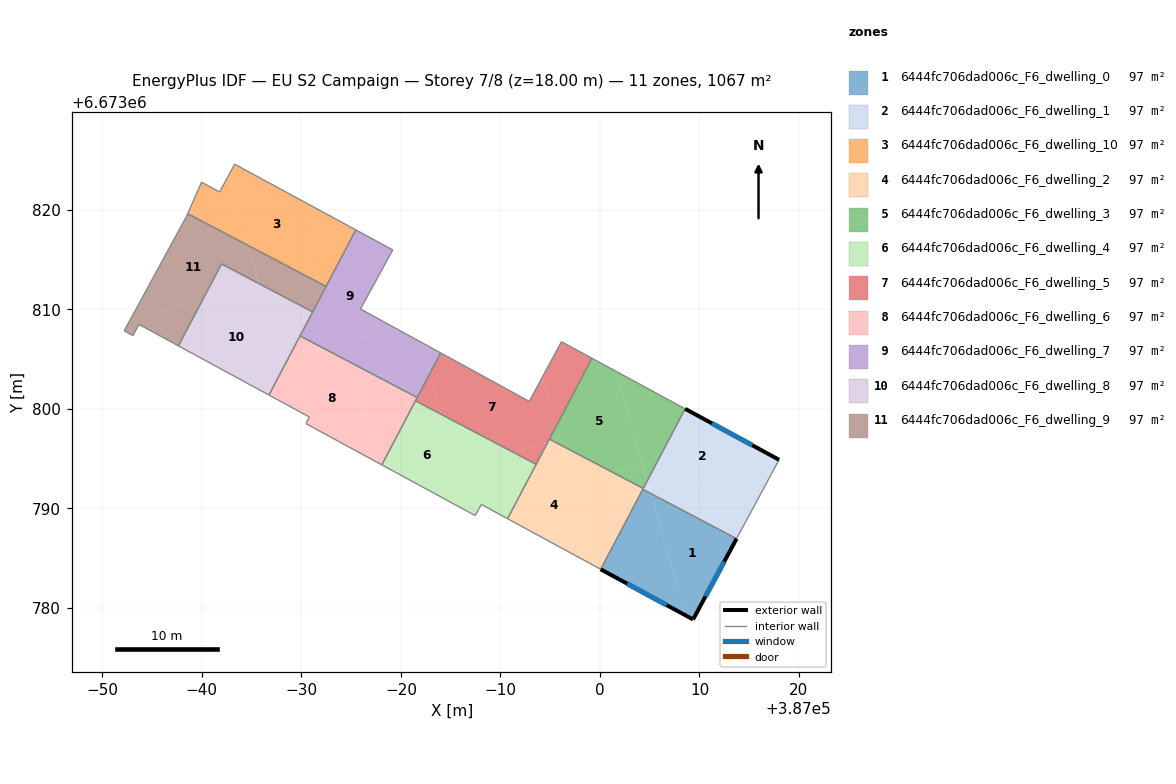
=== STOREY PLAN SPEC (per zone: floor XY polygon, exterior-wall plan segments, windows/doors) ===
zone 1: 6444fc706dad006c_F6_dwelling_0  (97.0 m²)
  floor: (387013.73, 6673786.96) (387009.36, 6673778.85) (387008.61, 6673779.25) (387005.22, 6673791.09) (387005.65, 6673791.22)
  floor: (387005.11, 6673791.50) (387008.61, 6673779.25) (387000.08, 6673783.89) (387004.30, 6673791.92)
  floor: (387005.65, 6673791.22) (387005.22, 6673791.09) (387005.11, 6673791.50)
  exterior wall: (387009.36, 6673778.85) – (387013.73, 6673786.96)  [9.2 m]
    window: (387010.61, 6673781.17) – (387012.48, 6673784.64)  [5.1 m²]
  exterior wall: (387000.08, 6673783.89) – (387009.36, 6673778.85)  [10.6 m]
    window: (387002.73, 6673782.45) – (387006.71, 6673780.29)  [5.8 m²]
  interior walls: 2
zone 2: 6444fc706dad006c_F6_dwelling_1  (97.0 m²)
  floor: (387018.00, 6673794.89) (387017.91, 6673794.72) (387005.65, 6673791.22) (387005.11, 6673791.50) (387004.75, 6673792.76) (387008.56, 6673800.01)
  floor: (387017.91, 6673794.72) (387013.73, 6673786.96) (387005.65, 6673791.22)
  floor: (387004.75, 6673792.76) (387005.11, 6673791.50) (387004.30, 6673791.92)
  exterior wall: (387018.00, 6673794.89) – (387008.56, 6673800.01)  [10.7 m]
    window: (387015.30, 6673796.36) – (387011.26, 6673798.55)  [5.9 m²]
  interior walls: 3
zone 3: 6444fc706dad006c_F6_dwelling_10  (97.0 m²)
  floor: (386970.25, 6673820.82) (386972.61, 6673812.56) (386972.48, 6673812.31) (386964.66, 6673816.42) (386962.66, 6673823.42) (386963.30, 6673824.59)
  floor: (386962.66, 6673823.42) (386964.66, 6673816.42) (386958.57, 6673819.62) (386959.97, 6673822.79) (386961.78, 6673821.80)
  floor: (386975.47, 6673817.99) (386972.61, 6673812.56) (386970.25, 6673820.82)
  interior walls: 6
zone 4: 6444fc706dad006c_F6_dwelling_2  (97.0 m²)
  floor: (387004.35, 6673792.01) (387004.30, 6673791.92) (387000.08, 6673783.89) (386999.63, 6673784.13) (386997.26, 6673792.42) (387001.35, 6673793.59)
  floor: (386996.14, 6673796.33) (386999.63, 6673784.13) (386990.72, 6673788.97) (386994.76, 6673796.65) (386995.26, 6673796.80)
  floor: (387001.35, 6673793.59) (386997.26, 6673792.42) (386996.14, 6673796.33)
  floor: (386995.26, 6673796.80) (386994.76, 6673796.65) (386994.93, 6673796.97)
  interior walls: 5
zone 5: 6444fc706dad006c_F6_dwelling_3  (97.0 m²)
  floor: (387001.59, 6673803.79) (387004.27, 6673794.42) (387001.35, 6673793.59) (386996.14, 6673796.33) (386995.60, 6673798.25) (386999.20, 6673805.09)
  floor: (387008.56, 6673800.01) (387004.75, 6673792.76) (387001.59, 6673803.79)
  floor: (387004.27, 6673794.42) (387004.75, 6673792.76) (387004.35, 6673792.01) (387001.35, 6673793.59)
  floor: (386995.60, 6673798.25) (386995.95, 6673797.00) (386995.26, 6673796.80) (386994.93, 6673796.97)
  floor: (386995.95, 6673797.00) (386996.14, 6673796.33) (386995.26, 6673796.80)
  interior walls: 4
zone 6: 6444fc706dad006c_F6_dwelling_4  (97.0 m²)
  floor: (386993.59, 6673794.44) (386990.72, 6673788.97) (386988.08, 6673790.41) (386987.47, 6673789.28) (386986.84, 6673789.62) (386985.58, 6673794.03) (386991.27, 6673795.66)
  floor: (386991.27, 6673795.66) (386985.58, 6673794.03) (386984.03, 6673799.47)
  floor: (386984.03, 6673799.47) (386986.84, 6673789.62) (386978.08, 6673794.38) (386981.47, 6673800.82)
  interior walls: 6
zone 7: 6444fc706dad006c_F6_dwelling_5  (97.0 m²)
  floor: (386994.19, 6673803.16) (386995.60, 6673798.25) (386994.76, 6673796.65) (386991.27, 6673795.66) (386984.03, 6673799.47) (386982.88, 6673803.50) (386984.00, 6673805.63) (386992.90, 6673800.76)
  floor: (386999.20, 6673805.09) (386995.60, 6673798.25) (386994.19, 6673803.16) (386996.13, 6673806.76)
  floor: (386994.76, 6673796.65) (386993.59, 6673794.44) (386991.27, 6673795.66)
  floor: (386982.88, 6673803.50) (386984.03, 6673799.47) (386981.47, 6673800.82)
  interior walls: 6
zone 8: 6444fc706dad006c_F6_dwelling_6  (97.0 m²)
  floor: (386981.64, 6673801.15) (386978.08, 6673794.38) (386977.76, 6673794.56) (386975.44, 6673802.66) (386977.59, 6673803.28)
  floor: (386977.59, 6673803.28) (386975.44, 6673802.66) (386977.76, 6673794.56) (386970.45, 6673798.53) (386970.81, 6673799.19) (386969.37, 6673799.97) (386968.18, 6673804.13) (386968.65, 6673805.02) (386972.30, 6673806.06)
  floor: (386968.18, 6673804.13) (386969.37, 6673799.97) (386966.74, 6673801.40)
  floor: (386972.30, 6673806.06) (386968.65, 6673805.02) (386969.87, 6673807.34)
  interior walls: 6
zone 9: 6444fc706dad006c_F6_dwelling_7  (97.0 m²)
  floor: (386981.95, 6673806.75) (386982.54, 6673804.69) (386977.59, 6673803.28) (386972.30, 6673806.06) (386979.47, 6673808.11)
  floor: (386979.18, 6673815.98) (386975.94, 6673810.04) (386979.47, 6673808.11) (386972.30, 6673806.06) (386969.87, 6673807.34) (386971.44, 6673810.32) (386973.11, 6673810.80) (386972.61, 6673812.56) (386975.47, 6673817.99)
  floor: (386984.00, 6673805.63) (386982.88, 6673803.50) (386981.95, 6673806.75)
  floor: (386972.61, 6673812.56) (386973.11, 6673810.80) (386971.44, 6673810.32)
  floor: (386982.54, 6673804.69) (386982.88, 6673803.50) (386981.64, 6673801.15) (386977.59, 6673803.28)
  interior walls: 6
zone 10: 6444fc706dad006c_F6_dwelling_8  (97.0 m²)
  floor: (386965.76, 6673812.58) (386968.18, 6673804.13) (386966.74, 6673801.40) (386957.65, 6673806.34) (386960.08, 6673810.96)
  floor: (386970.55, 6673810.06) (386966.79, 6673808.99) (386965.76, 6673812.58)
  floor: (386965.76, 6673812.58) (386960.08, 6673810.96) (386961.98, 6673814.57)
  floor: (386971.14, 6673809.75) (386968.65, 6673805.02) (386967.98, 6673804.83) (386966.79, 6673808.99) (386970.55, 6673810.06)
  floor: (386968.65, 6673805.02) (386968.18, 6673804.13) (386967.98, 6673804.83)
  interior walls: 4
zone 11: 6444fc706dad006c_F6_dwelling_9  (97.0 m²)
  floor: (386964.66, 6673816.42) (386965.76, 6673812.58) (386961.98, 6673814.57) (386960.08, 6673810.96) (386952.75, 6673808.87) (386958.44, 6673819.32) (386958.57, 6673819.62)
  floor: (386960.08, 6673810.96) (386957.65, 6673806.34) (386953.68, 6673808.49) (386953.07, 6673807.38) (386952.20, 6673807.85) (386952.75, 6673808.87)
  floor: (386972.48, 6673812.31) (386971.44, 6673810.32) (386970.55, 6673810.06) (386965.76, 6673812.58) (386964.66, 6673816.42)
  floor: (386971.44, 6673810.32) (386971.14, 6673809.75) (386970.55, 6673810.06)
  interior walls: 9

=== DERIVED (storey summary) ===
Building: EU S2 Campaign
Storey: 7 of 8  (floor level z = 18.00 m)
Storey gross floor area: 1067.3 m²
Zones on this storey: 11
  - 6444fc706dad006c_F6_dwelling_0: floor 97.0 m²; exterior wall 19.8 m (59.3 m²); 2 window(s) 10.9 m²; WWR 18.4%
  - 6444fc706dad006c_F6_dwelling_1: floor 97.0 m²; exterior wall 10.7 m (32.2 m²); 1 window(s) 5.9 m²; WWR 18.4%
  - 6444fc706dad006c_F6_dwelling_10: floor 97.0 m²
  - 6444fc706dad006c_F6_dwelling_2: floor 97.0 m²
  - 6444fc706dad006c_F6_dwelling_3: floor 97.0 m²
  - 6444fc706dad006c_F6_dwelling_4: floor 97.0 m²
  - 6444fc706dad006c_F6_dwelling_5: floor 97.0 m²
  - 6444fc706dad006c_F6_dwelling_6: floor 97.0 m²
  - 6444fc706dad006c_F6_dwelling_7: floor 97.0 m²
  - 6444fc706dad006c_F6_dwelling_8: floor 97.0 m²
  - 6444fc706dad006c_F6_dwelling_9: floor 97.0 m²
Zone adjacency (shared interzone walls):
  - 6444fc706dad006c_F6_dwelling_0 ↔ 6444fc706dad006c_F6_dwelling_1
  - 6444fc706dad006c_F6_dwelling_0 ↔ 6444fc706dad006c_F6_dwelling_2
  - 6444fc706dad006c_F6_dwelling_10 ↔ 6444fc706dad006c_F6_dwelling_9
  - 6444fc706dad006c_F6_dwelling_2 ↔ 6444fc706dad006c_F6_dwelling_3
  - 6444fc706dad006c_F6_dwelling_4 ↔ 6444fc706dad006c_F6_dwelling_5
  - 6444fc706dad006c_F6_dwelling_6 ↔ 6444fc706dad006c_F6_dwelling_7
  - 6444fc706dad006c_F6_dwelling_8 ↔ 6444fc706dad006c_F6_dwelling_9